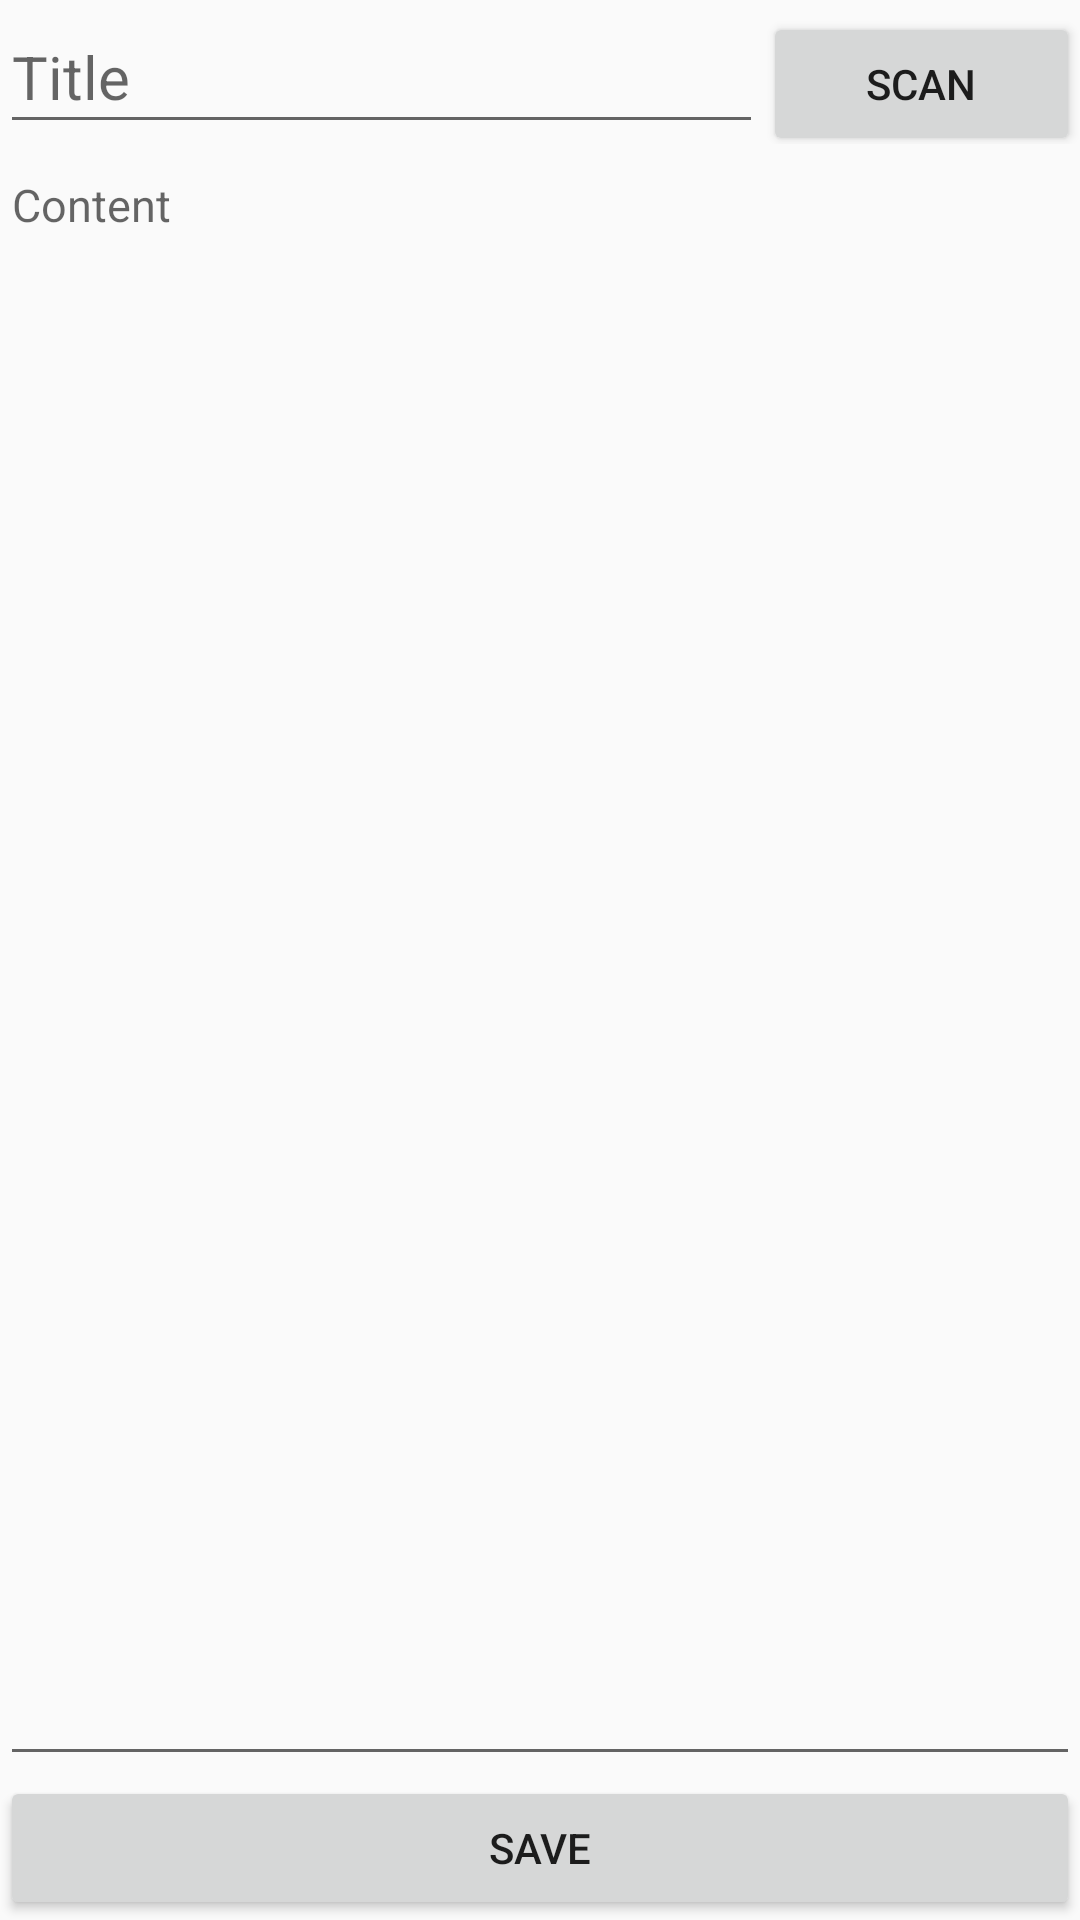

Produce the Android XML layout that renders to this screen, including the resource entries it uses.
<!-- AndroidManifest.xml: application theme Theme.PMC -->
<!-- res/layout/activity_item.xml -->
<?xml version="1.0" encoding="utf-8"?>
<LinearLayout xmlns:android="http://schemas.android.com/apk/res/android"
    xmlns:app="http://schemas.android.com/apk/res-auto"
    xmlns:tools="http://schemas.android.com/tools"
    android:layout_width="match_parent"
    android:layout_height="match_parent"
    android:orientation="vertical"
    tools:context=".ItemActivity">

    <LinearLayout
        android:layout_width="match_parent"
        android:layout_height="wrap_content"
        android:orientation="horizontal">

        <EditText
            android:id="@+id/EditTextTitle"
            android:layout_width="wrap_content"
            android:layout_height="wrap_content"
            android:layout_weight="1"
            android:ems="10"
            android:inputType="text"
            android:minHeight="48dp"
            android:textSize="20sp"
            android:hint="@string/title" />

        <Button
            android:id="@+id/ScanButton"
            android:layout_width="wrap_content"
            android:layout_height="wrap_content"
            android:layout_weight="1"
            android:text="@string/scan" />

    </LinearLayout>

    <EditText
        android:id="@+id/EditTextMulti"
        android:layout_width="match_parent"
        android:layout_height="wrap_content"
        android:layout_weight="1"
        android:ems="10"
        android:gravity="start|top"
        android:hint="@string/content"
        android:inputType="textMultiLine"
        android:minHeight="48dp"
        android:textSize="15sp" />

    <Button
        android:id="@+id/InsertButton"
        android:layout_width="match_parent"
        android:layout_height="wrap_content"
        android:text="@string/save" />

</LinearLayout>
<!-- resources referenced by this layout -->
<resources>
  <string name="content">Content</string>
  <string name="save">Save</string>
  <string name="scan">Scan</string>
  <string name="title">Title</string>
  <style name="Theme.PMC" parent="Theme.AppCompat.Light.DarkActionBar">
          
          <item name="colorPrimary">@color/red</item>
          <item name="colorPrimaryDark">@color/red</item>
          <item name="colorAccent">@color/purple_500</item>
          
      </style>
  <color name="red">#f85a3e</color>
  <color name="purple_500">#FF6200EE</color>
</resources>
